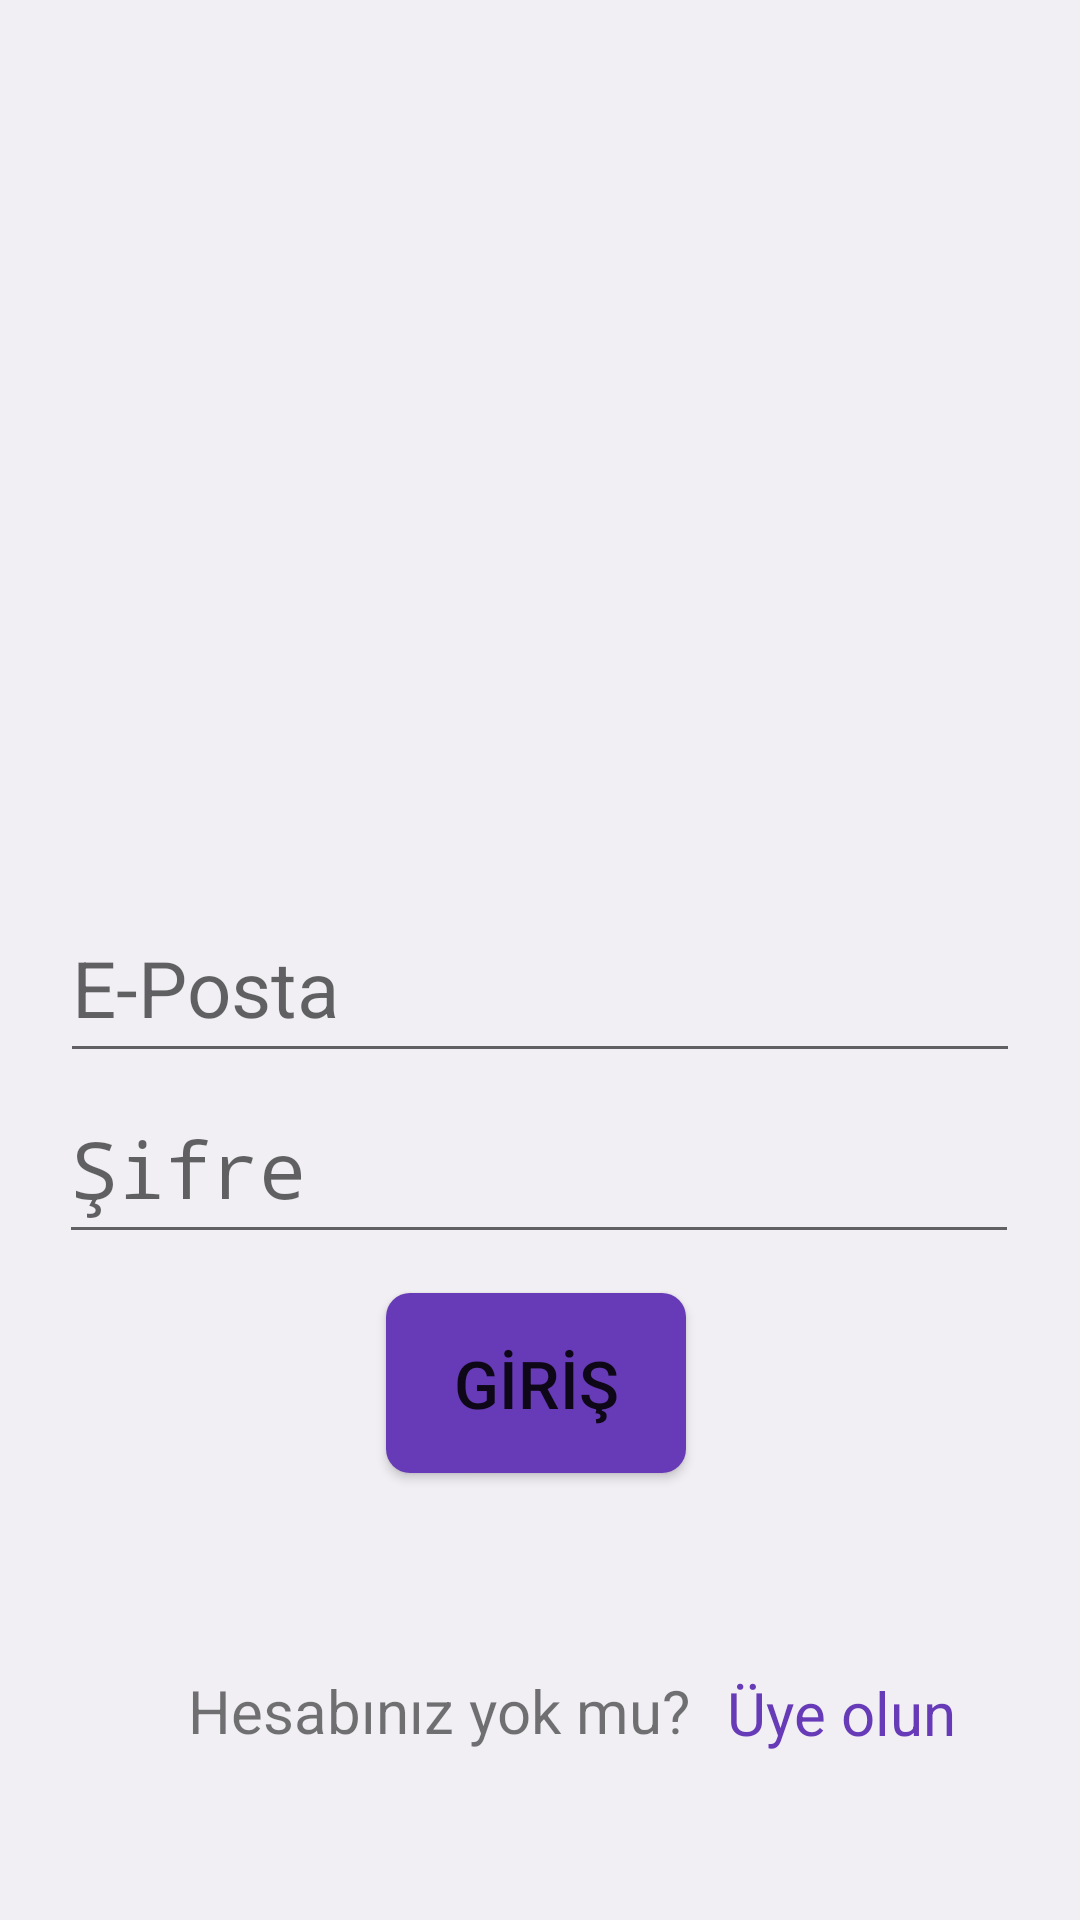

Produce the Android XML layout that renders to this screen, including the resource entries it uses.
<!-- AndroidManifest.xml: activity theme AppTheme.NoActionBar -->
<!-- res/layout/activity_login.xml -->
<?xml version="1.0" encoding="utf-8"?>
<androidx.constraintlayout.widget.ConstraintLayout xmlns:android="http://schemas.android.com/apk/res/android"
    xmlns:app="http://schemas.android.com/apk/res-auto"
    xmlns:tools="http://schemas.android.com/tools"
    android:layout_width="match_parent"
    android:layout_height="match_parent"
    android:background="#F1EFF4"
    tools:context=".LoginActivity">

    <ImageView
        android:id="@+id/logologin"
        android:layout_width="207dp"
        android:layout_height="278dp"
        app:layout_constraintBottom_toBottomOf="parent"
        app:layout_constraintEnd_toEndOf="parent"
        app:layout_constraintHorizontal_bias="0.501"
        app:layout_constraintStart_toStartOf="parent"
        app:layout_constraintTop_toTopOf="parent"
        app:layout_constraintVertical_bias="0.104"
        app:srcCompat="@drawable/logo2" />

    <EditText
        android:id="@+id/memberEmail"
        android:layout_width="320dp"
        android:layout_height="60dp"
        android:ems="10"
        android:hint="E-Posta"
        android:inputType="textEmailAddress"
        android:textSize="26sp"
        app:layout_constraintBottom_toBottomOf="parent"
        app:layout_constraintEnd_toEndOf="parent"
        app:layout_constraintHorizontal_bias="0.496"
        app:layout_constraintStart_toStartOf="parent"
        app:layout_constraintTop_toTopOf="parent"
        app:layout_constraintVertical_bias="0.513"

        />

    <EditText
        android:id="@+id/memberPassword"
        android:layout_width="320dp"
        android:layout_height="60dp"
        android:ems="10"
        android:hint="Şifre"
        android:inputType="textPassword"
        android:textSize="26sp"
        app:layout_constraintBottom_toBottomOf="parent"
        app:layout_constraintEnd_toEndOf="parent"
        app:layout_constraintHorizontal_bias="0.488"
        app:layout_constraintStart_toStartOf="parent"
        app:layout_constraintTop_toTopOf="parent"
        app:layout_constraintVertical_bias="0.617" />

    <Button
        android:id="@+id/registerButton"
        style="@style/FirebaseUI.Button"
        android:layout_width="100dp"
        android:layout_height="60dp"
        android:background="@drawable/rounded_button"
        android:text="GİRİŞ"
        android:textAlignment="center"
        android:textSize="22sp"
        app:layout_constraintBottom_toBottomOf="parent"
        app:layout_constraintEnd_toEndOf="parent"
        app:layout_constraintHorizontal_bias="0.495"
        app:layout_constraintStart_toStartOf="parent"
        app:layout_constraintTop_toTopOf="parent"
        app:layout_constraintVertical_bias="0.743" />

    <TextView
        android:id="@+id/newmemberButton"
        android:layout_width="wrap_content"
        android:layout_height="wrap_content"
        android:clickable="true"
        android:onClick="openRegisterActivity"
        android:text="Üye olun"
        android:textColor="#673AB7"
        android:textSize="20sp"
        app:layout_constraintBottom_toBottomOf="parent"
        app:layout_constraintEnd_toEndOf="parent"
        app:layout_constraintHorizontal_bias="0.227"
        app:layout_constraintStart_toEndOf="@+id/noaccounttxt"
        app:layout_constraintTop_toTopOf="parent"
        app:layout_constraintVertical_bias="0.909" />

    <TextView
        android:id="@+id/noaccounttxt"
        android:layout_width="wrap_content"
        android:layout_height="wrap_content"
        android:text="Hesabınız yok mu?"
        android:textSize="20sp"
        app:layout_constraintBottom_toBottomOf="parent"
        app:layout_constraintEnd_toEndOf="parent"
        app:layout_constraintHorizontal_bias="0.325"
        app:layout_constraintStart_toStartOf="parent"
        app:layout_constraintTop_toTopOf="parent"
        app:layout_constraintVertical_bias="0.908" />
</androidx.constraintlayout.widget.ConstraintLayout>
<!-- resources referenced by this layout -->
<resources>
  <!-- drawable logo2: png bitmap (drawable-v24, 56513 bytes) -->
  <!-- drawable rounded_button (drawable) -->
  <?xml version="1.0" encoding="utf-8"?>
  <shape xmlns:android="http://schemas.android.com/apk/res/android">
      android:shape="rectangle">
      <solid android:color="#673AB7" />
      <corners android:bottomRightRadius="8dp"
          android:bottomLeftRadius="8dp"
          android:topRightRadius="8dp"
          android:topLeftRadius="8dp"/>
  </shape>
  <style name="AppTheme.NoActionBar" parent="Theme.AppCompat.Light.NoActionBar">
          
          <item name="colorPrimary">@color/colorPrimary</item>
          <item name="colorPrimaryDark">@color/colorPrimaryDark</item>
          <item name="colorAccent">@color/colorAccent</item>
          <item name="windowNoTitle">true</item>
          <item name="windowActionBar">false</item>
          <item name="android:textAppearance">@style/CustomTextAppearence</item>
          <item name="android:alertDialogTheme">@style/CustomAlertDialog</item>
  
  
      </style>
  <color name="colorPrimary">#6200EE</color>
  <color name="colorPrimaryDark">#3700B3</color>
  <color name="colorAccent">#5202E8</color>
  <style name="CustomTextAppearence" parent="TextAppearance.AppCompat">
          <item name="android:fontFamily">@font/opensans</item>
      </style>
  <style name="CustomAlertDialog" parent="Theme.AppCompat.Light.Dialog.Alert">
          <item name="android:textAppearance">@style/CustomAlertTextAppearence</item>
          <item name="android:editTextStyle">@style/CustomAlertInputAppearence</item>
          <item name="android:textViewStyle">@style/CustomAlertTitleAppearence</item>
          <item name="android:titleTextStyle">@style/CustomAlertTextAppearence</item>
          <item name="colorPrimary">@color/colorPrimary</item>
          <item name="colorPrimaryDark">@color/colorPrimaryDark</item>
          <item name="colorAccent">@color/colorAccent</item>
  
      </style>
  <style name="CustomAlertTextAppearence" parent="TextAppearance.AppCompat">
          <item name="android:fontFamily">@font/opensans</item>
          <item name="android:textSize">16sp</item>
      </style>
  <style name="CustomAlertInputAppearence" parent="TextAppearance.AppCompat">
          <item name="android:fontFamily">@font/opensans_semibold</item>
          <item name="android:textSize">16sp</item>
          <item name="android:paddingLeft">10dp</item>
      </style>
  <style name="CustomAlertTitleAppearence" parent="TextAppearance.AppCompat">
          <item name="android:fontFamily">@font/opensans_semibold</item>
          <item name="android:textSize">16sp</item>
          <item name="android:textColor">#5303C6</item>
  
      </style>
</resources>
